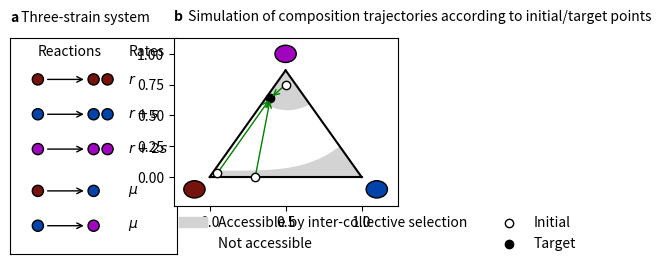

This chart was generated by the following Python code: (Note: this script raises an exception after producing the figure.)
import matplotlib as mpl
import matplotlib.pyplot as plt
import numpy as np

############################################
# Schematic - maturation of three strain
############################################

cc=['#75140c','#0044aa','#a004bf']

#location fix
mxx=0.1
mxy=0.45-0.28-0.05
mx=plt.axes((mxx,mxy,0.45,0.45))
mx.annotate('a',xy=(0.,1.075),weight='bold',xycoords='axes fraction')
mx.annotate(' Three-strain system',xy=(0.05,1.075),xycoords='axes fraction')
def draw_birth(ax,x,y,ut='',dt='',c='r',scale=1,length=3):
    rad=0.4
    ax.add_patch(mpl.patches.Circle((x,y), radius=rad, color=c,ec='black'))
    ax.annotate('',xy=(x+0.5+length,y),xytext=(x+0.5,y),arrowprops=dict(arrowstyle='->'))
    ax.add_patch(mpl.patches.Circle((x+length+1,y), radius=rad, color=c,ec='black'))
    ax.add_patch(mpl.patches.Circle((x+length+2,y), radius=rad, color=c,ec='black'))
    ax.annotate(ut,xy=(x+2,y+0.1),ha='center',va='bottom')
    ax.annotate(dt,xy=(x+2,y-0.1),ha='center',va='top')
    return ax

def draw_mutation(ax,x,y,cl='r',cr='b',scale=1):
    rad=0.4
    ax.add_patch(mpl.patches.Circle((x,y), radius=rad, color=cl,ec='black'))
    ax.annotate('',xy=(x+3.5,y),xytext=(x+0.5,y),arrowprops=dict(arrowstyle='->'))
    ax.add_patch(mpl.patches.Circle((x+4,y), radius=rad, color=cr,ec='black'))
    ax.annotate('',xy=(x+2,y+0.1),ha='center',va='bottom')
    return ax

rx1=0
ry1=0

mx.annotate(r'Reactions',xy=(rx1,ry1+2.),ha='left',va='center')
mx.annotate(r'Rates',xy=(rx1+6.5,ry1+2.),ha='left',va='center')


draw_birth(mx,rx1,ry1,c=cc[0],length=3)
mx.annotate(r'$r$',xy=(rx1+6.5,ry1),ha='left',va='center')


ry2=-2.5
draw_birth(mx,rx1,ry2,c=cc[1],length=3)
mx.annotate(r'$r+s$',xy=(rx1+6.5,ry2),ha='left',va='center')

ry3=-5
draw_birth(mx,rx1,ry3,c=cc[2],length=3)
mx.annotate(r'$r+2s$',xy=(rx1+6.5,ry3),ha='left',va='center')

rx2=7
ry4=ry3-3.0
draw_mutation(mx,rx1,ry4,cl=cc[0],cr=cc[1])
mx.annotate(r'$\mu$',xy=(rx1+6.5,ry4),ha='left',va='center')

ry5=ry3-5.5
draw_mutation(mx,rx1,ry5,cl=cc[1],cr=cc[2])
mx.annotate(r'$\mu$',xy=(rx1+6.5,ry5),ha='left',va='center')

mx.axis('scaled')
mx.tick_params(left=False,bottom=False,labelleft=False,labelbottom=False)
mx.set_ylim(ymin=-12.5,ymax=3)
mx.set_xlim(xmin=-2,xmax=10.0)

    

    

############################################
#prepare for triangle plot
############################################

x1=[0,1]
y1=[0,0]
x2=[0,0.5]
y2=[0,np.sqrt(3)*0.5]
x3=[0.5,1]
y3=[np.sqrt(3)*0.5,0]

cv1yl=0.05
cv1xl=cv1yl/np.sqrt(3)
cv1yr=0.25
cv1xr=1-cv1yr/np.sqrt(3)

def curve1(x,a,b):
	return a*x**2+b
def curve1p(x,x1,y1,x2,y2):
	return (y2-y1)/(x2-x1)**4*(x-x1)**4+y1

a1=(cv1yl-cv1yr)/(cv1xl**2-cv1xr**2)
b1=(-cv1xr**2*cv1yl+cv1xl**2*cv1yr)/(cv1xl**2-cv1xr**2)

cv1x=np.arange(cv1xl,cv1xr+0.005,0.01)
cv1y=curve1p(cv1x,cv1xl,cv1yl,cv1xr,cv1yr)

cv2yl=0.61
cv2xl=cv2yl/np.sqrt(3)
cv2yr=0.6
cv2xr=1-cv2yr/np.sqrt(3)

def curve2(x,a,b,c):
	return a*(x-c)**2+b

c=0.51
a2=(cv2yl-cv2yr)/((cv2xl-c)**2-(cv2xr-c)**2)
b2=(-(cv2xr-c)**2*cv2yl+(cv2xl-c)**2*cv2yr)/((cv2xl-c)**2-(cv2xr-c)**2)

cv2x=np.arange(cv2xl,cv2xr+0.005,0.01)
cv2y=curve2(cv2x,a2,b2,c)

#low region1
xl1=np.linspace(0,cv1xl)
yl1=np.sqrt(3)*xl1

#low region2
xl2=np.linspace(cv1xl,cv1xr)
#yl2=curve1(xl2,a1,b1)
yl2=curve1p(xl2,cv1xl,cv1yl,cv1xr,cv1yr)

#low region3
xl3=np.linspace(cv1xr,1)
yl3=-np.sqrt(3)*(xl3-1)


#high region1
xh1=np.linspace(cv2xl,0.5)
yh1u=np.sqrt(3)*xh1
yh1d=curve2(xh1,a2,b2,c)


#high region1
xh2=np.linspace(0.5,cv2xr)
yh2u=-np.sqrt(3)*(xh2-1)
yh2d=curve2(xh2,a2,b2,c)

#point initial and target
i1x=0.5
i1y=0.75
i2x=0.05
i2y=0.03

i3x=0.3
i3y=0.00

'''
#three strain explanation
bxx=0.55
bxy=0.37

bxsq=plt.axes((bxx-0.03,bxy-0.28,0.63,0.75))
bxsq.tick_params(left=False,bottom=False,labelleft=False,labelbottom=False)
bxsq.annotate('b',xy=(-0.0,1.05),weight='bold',xycoords='axes fraction')
bxsq.annotate(' Prediction of accessible region by collective selection',xy=(0.05,1.05),xycoords='axes fraction')
bx=plt.axes((bxx+0.55,bxy-0.05,0.35,0.35))
#bx0.annotate('b',xy=(-0.1,1.1),weight='bold',xycoords='axes fraction')
#bx0.annotate(' Artificial-selection-dominant region',xy=(-0.05,1.1),xycoords='axes fraction')
#bx.annotate('Wildtype\nfrequency(W)',xy=(0,-0.1),xycoords='axes fraction',ha='center',va='center')
#bx.annotate('Single-mutant\nfrequency(S)',xy=(0.95,-0.1),xycoords='axes Fraction',ha='center',va='center')
#bx.annotate('Double-mutant\nfrequency(D)',xy=(0.5,1.1),xycoords='axes fraction',ha='center',va='center')
bx.add_patch(mpl.patches.Circle((-0.15,-0.15), radius=0.1, color=cc[0],ec='black'))
bx.add_patch(mpl.patches.Circle((1.15,-0.15), radius=0.1, color=cc[1],ec='black'))
bx.add_patch(mpl.patches.Circle((0.5,1.1), radius=0.1, color=cc[2],ec='black'))
bx.plot(x1,y1,c='black')
bx.plot(x2,y2,c='black')
bx.plot(x3,y3,c='black')


bx.fill_between(xl1,yl1,0,color='lightgray')
bx.fill_between(xl2,yl2,0,color='lightgray')
bx.fill_between(xl3,yl3,0,color='lightgray')
bx.fill_between(xh1,yh1u,yh1d,color='lightgray')
bx.fill_between(xh2,yh2u,yh2d,color='lightgray',label='AS-dominant')
bx.text(
    -0.45, 0.5, "   ", ha="right", va="center", rotation=0, size=20,
    bbox=dict(boxstyle="rarrow,pad=0.3", fc='w',lw=3))

bx.axis('scaled')
bx.axis('off')

#bx0.annotate('b',xy=(-0.4,1.5),weight='bold',xycoords='axes fraction')
#bx0.annotate(' Artificial-selection-dominant region',xy=(-0.35,1.5),xycoords='axes fraction')
#bx0.set_xlim(xmin=-1,xmax=1)
#bx0.set_ylim(ymin=-1,ymax=1)
#bx0.annotate(r'$\Delta f$',xy=(-1,0),xytext=(1,0),arrowprops=dict(arrowstyle='<-'),ha='left',va='center')
#bx0.annotate(r'$\Delta ff$',xy=(0,-1),xytext=(0,1),arrowprops=dict(arrowstyle='<-'),ha='center',va='bottom')
#bx0.scatter(0.,0.)
#bx0.annotate('Selecteed',xy=(0.6,0.6))
#bx0.fill_between([-1,0],[-2,-2],color='lightgray')
#bx0.annotate('AS-dom.',xy=(-0.5,-0.5),ha='center',va='center')
#bx0.scatter(0.5,0.5)
#bx0.annotate('',xy=(0.5,0.5),xytext=(0.0,0.0),arrowprops=dict(arrowstyle='->'))
#bx0.annotate('(II)',xy=(0.8,0.5),ha='center',va='center')
#bx0.annotate('',xy=(-0.5,0.5),xytext=(0.0,0.0),arrowprops=dict(arrowstyle='->'))
#bx0.annotate('(I)',xy=(-0.8,0.5),ha='center',va='center')
#bx0.scatter(-0.5,0.5)
#bx0.annotate('- Mean frequency change in maturation',xy=(0.,1.3),xycoords='axes fraction')#,ha='center',va='center')
#bx0.annotate('',xy=(1.5,0.8),xytext=(1.2,0.6),xycoords='axes fraction',arrowprops=dict(arrowstyle='->'))
#bx0.annotate('',xy=(1.5,0.2),xytext=(1.2,0.4),xycoords='axes fraction',arrowprops=dict(arrowstyle='->'))
#bx0.annotate(r'$f$ : single-mutant frequency',xy=(1.2,0.5),xycoords='axes fraction')
#bx0.annotate(r'$ff$ : double-mutant frequency',xy=(1.2,0.8),xycoords='axes fraction')
#bx0.annotate(r'$\Delta f,\Delta ff$ : frequency difference',xy=(1.2,0.2),xycoords='axes fraction')
#bx0.axis('off')

def draw_filled_circle(ax,cenx,ceny,radx,rady=None,center='on',angle=0,label=''):
	#draw unit circle
	
	t=np.linspace(-np.pi,0,20)
	if rady is None:
		rady=radx
	
	xu=radx*np.cos(t)
	xd=radx*np.cos(t)
	yu=-rady*np.sin(t)
	yd=rady*np.sin(t)

	if angle!=0:
		#rotation, unit : pi
		#angle=angle%np.pi
		s=np.sin(angle)
		c=np.cos(angle)
		rot_xu=c*xu-s*yu
		rot_yu=s*xu+c*yu
		rot_xd=c*xd-s*yd
		rot_yd=s*xd+c*yd
		xu=rot_xu	
		xd=rot_xd	
		yu=rot_yu	
		yd=rot_yd	

	
	#translation
	yubot=xu*np.tan(angle)+ceny
	ydtop=xd*np.tan(angle)+ceny
	xu=xu+cenx
	xd=xd+cenx
	yu=yu+ceny
	yd=yd+ceny


	pc=ax.fill_between(xu,yu,yubot,alpha=0.5)
	ax.fill_between(xd,ydtop,yd,fc=pc.get_fc(),alpha=0.5,label=label)
	if center=='on':
		ax.scatter(cenx,ceny,c=pc.get_fc(),alpha=1)
	return ax

bx0=plt.axes((bxx-0.05,bxy+0.06,0.35,0.35))
bx1=plt.axes((bxx+0.28,bxy+0.06,0.35,0.35))
bx2=plt.axes((bxx,bxy-0.28,0.25,0.25))
bx3=plt.axes((bxx+0.32,bxy-0.28,0.25,0.25))

bx0.plot(x1,y1,c='black')
bx0.plot(x2,y2,c='black')
bx0.plot(x3,y3,c='black')
bx0.add_patch(mpl.patches.Circle((-0.10,-0.10), radius=0.07, color=cc[0],ec='black'))
bx0.add_patch(mpl.patches.Circle((1.10,-0.10), radius=0.07, color=cc[1],ec='black'))
bx0.add_patch(mpl.patches.Circle((0.5,1.00), radius=0.07, color=cc[2],ec='black'))
bx0.scatter(0.2,0.1,marker='o',fc=;)
bx0.axis('scaled')
bx0.annotate('',xy=(0.45,0.25),xytext=(0.2,0.1),arrowprops=dict(arrowstyle='->'))
bx0=draw_filled_circle(bx0,0.45,0.25,0.25,0.15,angle=np.pi/6.0)
bx0.annotate('1. Adult distribution',xy=(0,1.05),xycoords='axes fraction')
bx0.text(
    1.1, 0.5, "Select", ha="left", va="center", size=10,
    bbox=dict(boxstyle="rarrow,pad=0.3", fc='w',lw=1))
bx0.axis('off')

bx1.plot(x1,y1,c='black')
bx1.plot(x2,y2,c='black')
bx1.plot(x3,y3,c='black')
bx1.add_patch(mpl.patches.Circle((-0.10,-0.10), radius=0.07, color=cc[0],ec='black'))
bx1.add_patch(mpl.patches.Circle((1.10,-0.10), radius=0.07, color=cc[1],ec='black'))
bx1.add_patch(mpl.patches.Circle((0.5,1.00), radius=0.07, color=cc[2],ec='black'))

bx1.scatter(0.2,0.1,marker='o',fc=None,label='Initial')
bx1=draw_filled_circle(bx1,0.45,0.25,0.25,0.15,angle=np.pi/6.0,label='Adult')
bx1=draw_filled_circle(bx1,0.30,0.16,0.08,0.10,angle=np.pi/6.,label='Selected')

bx1.axis('scaled')
bx1.annotate('2. Selected distribution',xy=(0,1.05),xycoords='axes fraction')
bx1.legend(loc=(-1,-0.1),ncol=3,frameon=False)
bx1.axis('off')

bx2.scatter(0.36,0.2,marker='o',zorder=30,fc=None)
bx2=draw_filled_circle(bx2,0.45,0.25,0.25,0.15,angle=np.pi/6.0)
bx2=draw_filled_circle(bx2,0.30,0.16,0.08,0.10,angle=np.pi/6.)
bx2.annotate('',xy=(0.45,0.25),xytext=(0.36,0.2),arrowprops=dict(arrowstyle='->'))
bx2.annotate('',xy=(0.30,0.16),xytext=(0.36,0.2),arrowprops=dict(arrowstyle='->'))
bx2.axis('scaled')
bx2.annotate('3. Composition differences ',xy=(-0.1,1.05),xycoords='axes fraction')
bx2.axis('off')

bx3.annotate('4. Compare directions',xy=(0,1.05),xycoords='axes fraction')
bx3.annotate('',xy=(3,2),xytext=(2,2),arrowprops=dict(arrowstyle='->'))
bx3.annotate('',xy=(1,2.1),xytext=(2,2),arrowprops=dict(arrowstyle='->'))
bx3.annotate('',xy=(2,0.7),xytext=(1,0.5),arrowprops=dict(arrowstyle='->'))
bx3.annotate('',xy=(3,0.3),xytext=(1,0.5),arrowprops=dict(arrowstyle='->'))
bx3.set_xlim(0,4)
bx3.set_ylim(0,3)
bx3.scatter([2,1],[2,0.5]) #initial
bx3.scatter([3,3],[2,0.3]) #maturation
bx3.scatter([1,2],[2.1,0.7]) #selection
bx3.annotate('Opposite : Accessible',xy=(2,2.5),ha='center',va='bottom')
bx3.annotate('In phase : Not accessible',xy=(2,1),ha='center',va='bottom')
bx3.axis('off')


bx3.scatter(0.2,0.1,marker='o',zorder=30,fc=None)
bx3=draw_filled_circle(bx3,0.45,0.25,0.25,0.15,angle=np.pi/6.0)
bx3=draw_filled_circle(bx3,0.30,0.16,0.08,0.10,angle=np.pi/6.)
bx3.axis('scaled')
bx3.annotate('Not accessible',xy=(0,1.05),xycoords='axes fraction')
bx3.axis('off')
bx2.scatter(2,2)
bx2.annotate('',xy=(2,2),xytext=(5,5),arrowprops=dict(arrowstyle='->'))
bx2=draw_filled_circle(bx2,5,5,3)
bx2=draw_filled_circle(bx2,3,3,2,1,angle=-0.25*np.pi)
bx2.axis('scaled')
bx2.set_xlim(xmin=0,xmax=10)
bx2.set_ylim(ymin=0,ymax=10)
bx01=plt.axes((bxx+0.3,bxy+0.15,0.25,0.25))
bx01.scatter(2,2)
bx01.annotate('',xy=(2,2),xytext=(5,5),arrowprops=dict(arrowstyle='->'))
bx01=draw_filled_circle(bx01,5,5,3)
bx01=draw_filled_circle(bx01,3,3,2,1,angle=-0.25*np.pi)
bx01.axis('scaled')
bx01.set_xlim(xmin=0,xmax=10)
bx01.set_ylim(ymin=0,ymax=10)

bx1=plt.axes((bxx+0.3,bxy-0.18,0.20,0.20))
bx1.annotate('(II)',xy=(-0.9,0.9),ha='center',va='center')
bx1.set_xlim(xmin=-1,xmax=1)
bx1.set_ylim(ymin=-1,ymax=1)
bx1.annotate(r'$\Delta f$',xy=(-1,0),xytext=(1,0),arrowprops=dict(arrowstyle='<-'),ha='left',va='center')
bx1.annotate(r'$\Delta ff$',xy=(0,-1),xytext=(0,1),arrowprops=dict(arrowstyle='<-'),ha='center',va='bottom')
bx1.scatter(0.5,0.5,c='C1')
#bx1.annotate('Maturation',xy=(0.6,0.6))
bx1.fill_between([-1,0],[-2,-2],color='lightgray')
#bx1.annotate('AS-dom.',xy=(-0.5,-0.5),ha='center',va='center')
bx1.text(
    0, 0, "Selection", ha="center", va="center", rotation=45, size=9,
    bbox=dict(boxstyle="larrow,pad=0.3", fc='w',lw=1))
bx1.axis('off')

bx2=plt.axes((bxx+0.0,bxy-0.18,0.20,0.20))
bx2.annotate(r'- Direction of collective selection''\n' r'  $\rightarrow$ compensate the change in maturation',xy=(0,1.2),xycoords='axes fraction')
bx2.annotate('(I)',xy=(-0.9,0.9),ha='center',va='center')
bx2.set_xlim(xmin=-1,xmax=1)
bx2.set_ylim(ymin=-1,ymax=1)
bx2.annotate(r'$\Delta f$',xy=(-1,0),xytext=(1,0),arrowprops=dict(arrowstyle='<-'),ha='left',va='center')
bx2.annotate(r'$\Delta ff$',xy=(0,-1),xytext=(0,1),arrowprops=dict(arrowstyle='<-'),ha='center',va='bottom')
bx2.scatter(-0.5,0.5,c='C2')
bx2.fill_between([0,1],[-2,-2],color='lightgray')
bx2.text(
    0, 0, "Selection", ha="center", va="center", rotation=-45, size=9,
    bbox=dict(boxstyle="rarrow,pad=0.3", fc='w',lw=1))
#bx2.annotate('AS-dom.',xy=(0.5,-0.5),ha='center',va='center')
bx2.annotate(r'If the selected collective is in shaded area',xy=(0,-0.15),xycoords='axes fraction')
bx2.annotate(r'$\rightarrow$ The composition is accesible by collective selection',xy=(0,-0.35),xycoords='axes fraction')
bx2.axis('off')
'''

#Three strain case
#cxx=0.1
#cxy=-0.30
cxx=mxx+0.35#0.55
cxy=mxy+0.1#0.37

cx=plt.axes((cxx,cxy,0.35,0.35))
cx.annotate('b',xy=(-0.0,1.1),weight='bold',xycoords='axes fraction')
cx.annotate(' Simulation of composition trajectories according to initial/target points',xy=(0.05,1.1),xycoords='axes fraction')
#cx.annotate('high D',xy=(0,1.15),xycoords='axes fraction')
cx.plot(x1,y1,c='black')
cx.plot(x2,y2,c='black')
cx.plot(x3,y3,c='black')
#cx.annotate('W',xy=(0,-0.05),xycoords='axes fraction')
#cx.annotate('S',xy=(0.95,-0.05),xycoords='axes fraction')
#cx.annotate('D',xy=(0.5,1.02),xycoords='axes fraction')
cx.add_patch(mpl.patches.Circle((-0.10,-0.10), radius=0.07, color=cc[0],ec='black'))
cx.add_patch(mpl.patches.Circle((1.10,-0.10), radius=0.07, color=cc[1],ec='black'))
cx.add_patch(mpl.patches.Circle((0.5,1.00), radius=0.07, color=cc[2],ec='black'))


cx.fill_between(xl1,yl1,0,color='lightgray')
cx.fill_between(xl2,yl2,0,color='lightgray')
cx.fill_between(xl3,yl3,0,color='lightgray')
cx.fill_between(xh1,yh1u,yh1d,color='lightgray')
cx.fill_between(xh2,yh2u,yh2d,color='lightgray',label='Accessible by inter-collective selection')
cx.fill_between(xh2,yh2u,yh2u,color='white',label='Not accessible')

cx.scatter(i1x,i1y,color='black',label='Initial',fc='white',zorder=20)
cx.scatter(i2x,i2y,color='black',fc='white',zorder=20)
cx.scatter(i3x,i3y,color='black',fc='white',zorder=20)
fx=0.4
fy=np.sqrt(3)*0.37
cx.scatter(fx,fy,color='black',label='Target')

cx.annotate('',xy=(fx,fy),xytext=(i1x,i1y),arrowprops=dict(arrowstyle='->',color='green'),label='')
cx.annotate('',xy=(fx,fy),xytext=(i2x,i2y),arrowprops=dict(arrowstyle='->',color='green'))
cx.annotate('',xy=(fx,fy),xytext=(i3x,i3y),arrowprops=dict(arrowstyle='->',color='green'))
lb=cx.legend(frameon=False,loc=(0,-0.3),ncol=2)
lb.legendHandles[1].set_edgecolor('black')
cx.axis('scaled')
cx.axis('off')

cx.annotate('',xy=(0.8,0.1),xytext=(0.2,0.1),xycoords='axes fraction',arrowprops=dict(arrowstyle='simple',color='C0',mutation_scale=20))
cx.annotate('',xy=(0.9,0.8),xytext=(0.9,0.2),xycoords='axes fraction',arrowprops=dict(arrowstyle='simple',color='C0',mutation_scale=20))
cx.annotate('Intra-collective\nSelection',xy=(1.1,0.9),ha='center',va='bottom',color='C0')


#second plot
cx2=plt.axes((cxx+0.30,cxy,0.35,0.35))
cx2.plot(x1,y1,c='black')
cx2.plot(x2,y2,c='black')
cx2.plot(x3,y3,c='black')
#cx2.annotate('W',xy=(0,-0.05),xycoords='axes fraction')
#cx2.annotate('S',xy=(0.95,-0.05),xycoords='axes fraction')
#cx2.annotate('D',xy=(0.5,1.02),xycoords='axes fraction')
#cx2.annotate('Medium D',xy=(0,1.15),xycoords='axes fraction')
cx2.add_patch(mpl.patches.Circle((-0.10,-0.10), radius=0.07, color=cc[0],ec='black'))
cx2.add_patch(mpl.patches.Circle((1.10,-0.10), radius=0.07, color=cc[1],ec='black'))
cx2.add_patch(mpl.patches.Circle((0.5,1.00), radius=0.07, color=cc[2],ec='black'))

#low region1
cx2.fill_between(xl1,yl1,0,color='lightgray')

#low region2
cx2.fill_between(xl2,yl2,0,color='lightgray')

#low region3
cx2.fill_between(xl3,yl3,0,color='lightgray')

#high region1
cx2.fill_between(xh1,yh1u,yh1d,color='lightgray')

#high region1
cx2.fill_between(xh2,yh2u,yh2d,color='lightgray')#,label='Artificial\n-selection\n-dominant')


cx2.scatter(i1x,i1y,color='black',label='Initial',fc='white',zorder=20)
cx2.scatter(i2x,i2y,color='black',fc='white',zorder=20)
cx2.scatter(i3x,i3y,color='black',fc='white',zorder=20)
fx=0.5
fy=np.sqrt(3)*0.2
cx2.scatter(fx,fy,color='black',label='Target')
#cx2.annotate('Target',xy=(fx,fy),xytext=(fx+0.1,fy-0.1),arrowprops=dict(arrowstyle='->'))
cx2.annotate('',xy=(cv2xr,cv2yr),xytext=(i1x,i1y),arrowprops=dict(arrowstyle='->',color='red'))
cx2.annotate('',xy=(cv2xr,cv2yr),xytext=(i2x,i2y),arrowprops=dict(arrowstyle='->',color='red'))
#cx2.annotate('',xy=(cv2xr,cv2yr),xytext=(fx,fy+0.05),arrowprops=dict(arrowstyle='->'))
cx2.annotate('',xy=(cv2xr,cv2yr),xytext=(i3x,i3y),arrowprops=dict(arrowstyle='->',color='red'))
#cx2.annotate('',xy=(cv2xr,cv2yr),xytext=(fx,fy),arrowprops=dict(arrowstyle='fancy'))
cx2.axis('scaled')
cx2.axis('off')




cx3=plt.axes((cxx+0.6,cxy,0.35,0.35))
#cx3.annotate('W',xy=(0,-0.05),xycoords='axes fraction')
#cx3.annotate('S',xy=(0.95,-0.05),xycoords='axes fraction')
#cx3.annotate('D',xy=(0.5,1.02),xycoords='axes fraction')
#cx3.annotate('Low D',xy=(0,1.15),xycoords='axes fraction')
cx3.add_patch(mpl.patches.Circle((-0.10,-0.10), radius=0.07, color=cc[0],ec='black'))
cx3.add_patch(mpl.patches.Circle((1.10,-0.10), radius=0.07, color=cc[1],ec='black'))
cx3.add_patch(mpl.patches.Circle((0.5,1.00), radius=0.07, color=cc[2],ec='black'))

cx3.plot(x1,y1,c='black')
cx3.plot(x2,y2,c='black')
cx3.plot(x3,y3,c='black')


cx3.fill_between(xl1,yl1,0,color='lightgray')
cx3.fill_between(xl2,yl2,0,color='lightgray')
cx3.fill_between(xl3,yl3,0,color='lightgray')
cx3.fill_between(xh1,yh1u,yh1d,color='lightgray')
cx3.fill_between(xh2,yh2u,yh2d,color='lightgray',label='AS-dominant')



cx3.scatter(i1x,i1y,color='black',label='Initial 1',fc='white',zorder=20)
cx3.scatter(i2x,i2y,color='black',fc='white',zorder=20)
cx3.scatter(i3x,i3y,color='black',fc='white',zorder=20)
fx=0.85
fy=0.15
cx3.scatter(fx,fy,color='black',label='Target')

cx3.annotate('',xy=(cv2xr,cv2yr),xytext=(i1x,i1y),arrowprops=dict(arrowstyle='->',color='red'))
cx3.annotate('',xy=(cv1xr,cv1yr),xytext=(i2x,i2y),arrowprops=dict(arrowstyle='->',color='red'))
cx3.annotate('',xy=(fx,fy),xytext=(i3x,i3y),arrowprops=dict(arrowstyle='->',color='green'))
cx3.annotate('Success',xy=(0.4,-0.1),xytext=(0.6,-0.1),xycoords='axes fraction',arrowprops=dict(arrowstyle='<-',color='green'),va='center')
cx3.annotate('Fail',xy=(0.4,-0.22),xytext=(0.6,-0.22),xycoords='axes fraction',arrowprops=dict(arrowstyle='<-',color='red'),va='center')

cx3.axis('scaled')
cx3.axis('off')

formatter='svg'
plt.savefig('Fig6_v4.'+formatter,dpi=300,bbox_inches='tight',format=formatter)

plt.show()
